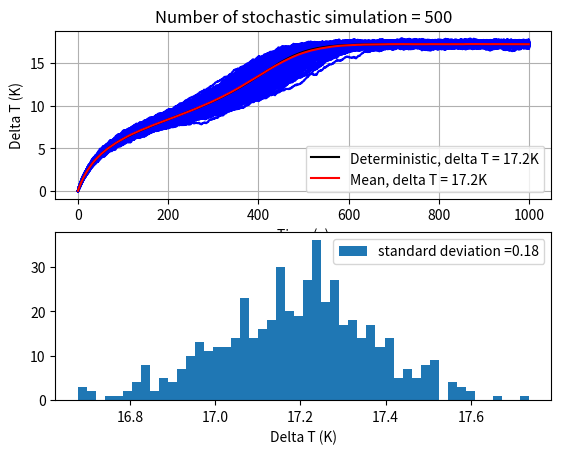

Write Python code to recreate this figure.
import numpy as np
import matplotlib.pyplot as plt

"""
    This code plots the evolution with time of a set of stocastic simulation and give the pdf of the final temperature rise.
"""
############## - Function definition - ##################
def delta_T_next_time_step(F, lamb, alpha, beta, delta_T, D):
    # return the next time step with Euler Forward method.
    noise = np.random.normal()
    return ((time_step/C) * (F + lamb * delta_T + alpha * delta_T**2 + beta * delta_T**5) + 
    (D/C) * np.sqrt(time_step) * noise +  delta_T)

############## - Simulation parameter - #################
alpha = 0.058
lamb = -0.88
beta = -4*10**(-6)
C = 8.36 * 10 ** 8 
D = 5753
F = 4

nb_stochastic_simulation = 500

############# - Temporal discretization - ################

integration_time_in_year = 1000
time_step_in_year = 0.5

integration_time = integration_time_in_year * 365 * 24 * 60 * 60 #SI
time_step = time_step_in_year * 365 * 24 * 60 * 60 #SI

time_discretization = np.arange(0,integration_time,time_step)

################# - Simulation - #######################
Delta_T_stoch = []
Delta_T_mean = []
Delta_T = []

for t in time_discretization:
        if t == 0:
            Delta_T.append(0)
        else:
            Delta_T.append(delta_T_next_time_step(F,lamb,alpha,beta, Delta_T[-1],0))
for i in range(nb_stochastic_simulation):
    current_stocastic_shot = []
    for t in time_discretization:
        if t == 0:
            current_stocastic_shot.append(0)
        else:
            current_stocastic_shot.append(delta_T_next_time_step(F,lamb,alpha,beta, current_stocastic_shot[-1],D))
    Delta_T_stoch.append(current_stocastic_shot)

Delta_T_stoch = np.array(Delta_T_stoch)

for t in range(len(time_discretization)):
    Delta_T_mean.append(np.mean(Delta_T_stoch[:,t]))

standard_deviation = np.std(Delta_T_stoch[:,-1])


################ - Plotting results - ##################
plt.subplot(2,1,1)
plt.title('Number of stochastic simulation = {}'.format(nb_stochastic_simulation))
for i in range(nb_stochastic_simulation):
    plt.plot(time_discretization/31536000, Delta_T_stoch[i], color = 'blue')
plt.plot(time_discretization/31536000, Delta_T, color = 'black', label = 'Deterministic, delta T = {}K'.format(round(Delta_T[-1],1)))
plt.plot(time_discretization/31536000, Delta_T_mean, color = 'red', label = 'Mean, delta T = {}K'.format(round(Delta_T_mean[-1],1)))
plt.ylabel('Delta T (K)')
plt.xlabel('Time (y)')
plt.legend()
plt.grid()

plt.subplot(2,1,2)
hist = []
for i in range(nb_stochastic_simulation):
    hist.append(Delta_T_stoch[i][-1])
plt.hist(hist, bins = 50,label = 'standard deviation ={}'.format(round(standard_deviation,2)))
plt.xlabel('Delta T (K)')
plt.legend()
plt.show()